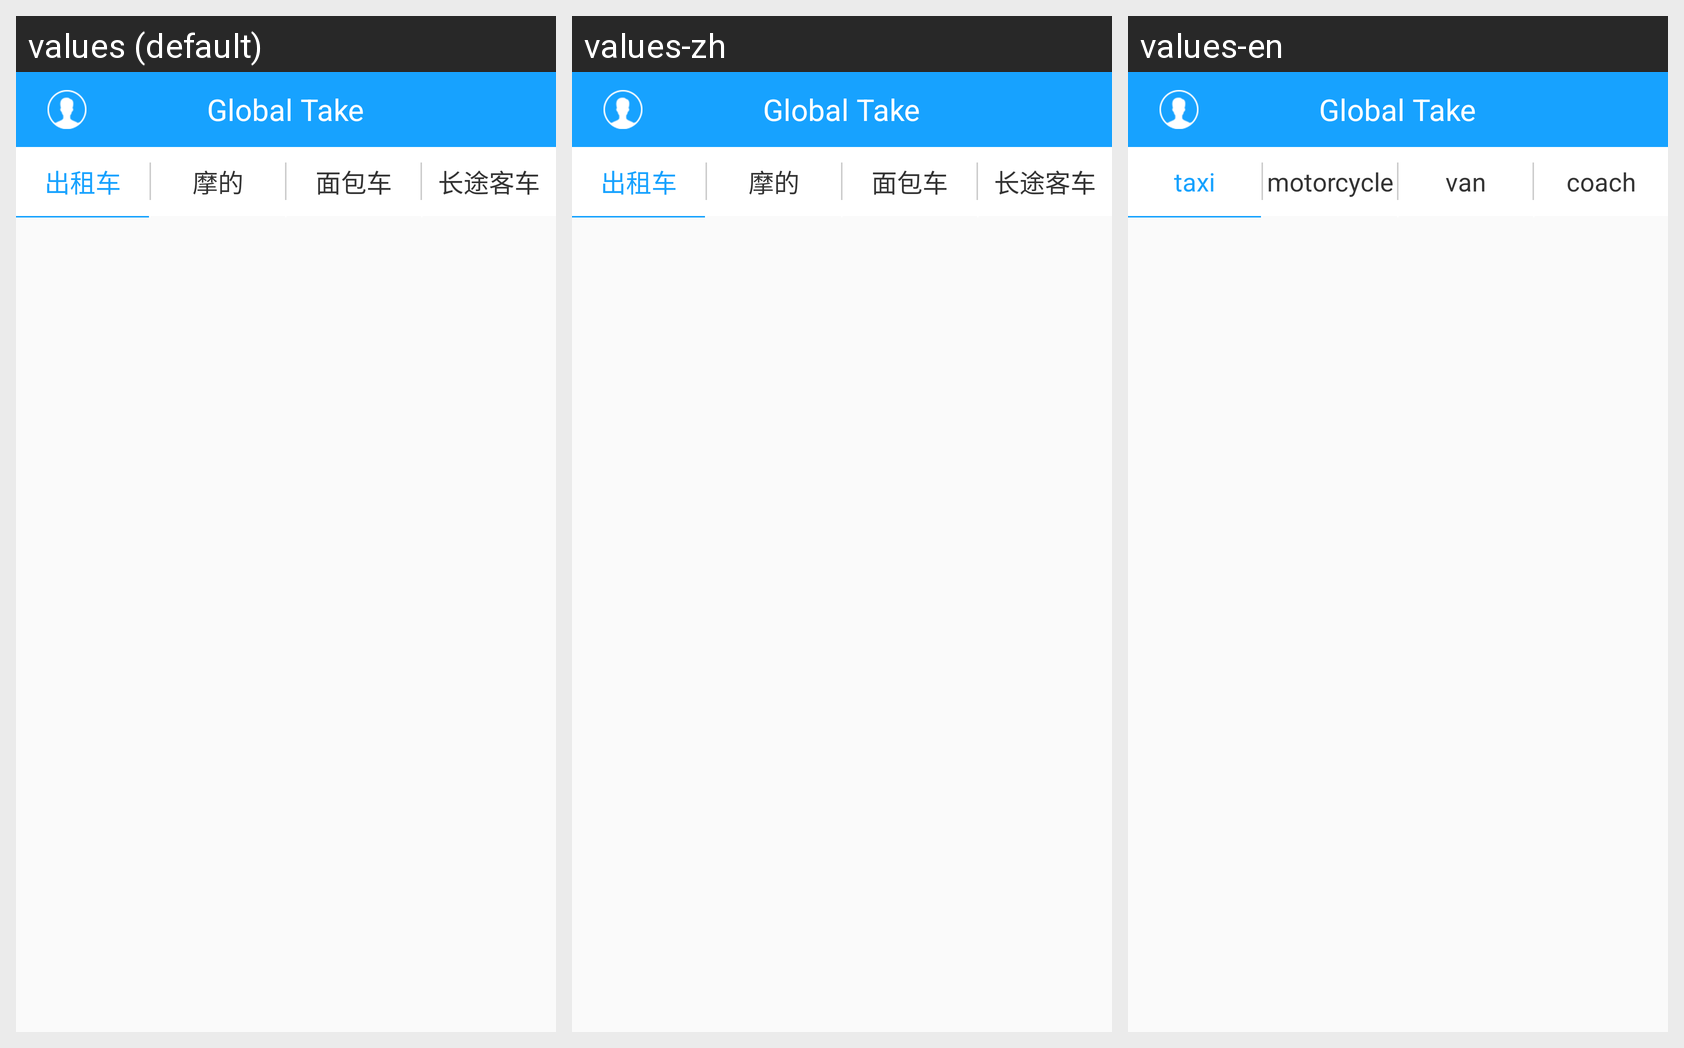

Here is an Android app screen in its default locale and in the app's own translations. Write out the translated-string differences for the strings that appear on this screen.
Android screen res/layout/activity_main.xml rendered under 3 locales, left to right: values (default), values-zh, values-en. Device: Nexus 5 (rendered at 1080×1920; each locale shown at half size, 540×960, under a caption strip naming it); theme ImageTranslucentTheme.
Strings drawn on this screen, with the default value and each locale's value (text and hints the layout hard-codes, and strings that could not be matched under every locale, appear in the picture but are not listed):

tv_cartaxi
  values: 出租车
  values-zh: 出租车
  values-en: taxi

tv_carmoto
  values: 摩的
  values-zh: 摩的
  values-en: motorcycle

tv_carminubus
  values: 面包车
  values-zh: 面包车
  values-en: van

tv_carcoach
  values: 长途客车
  values-zh: 长途客车
  values-en: coach
